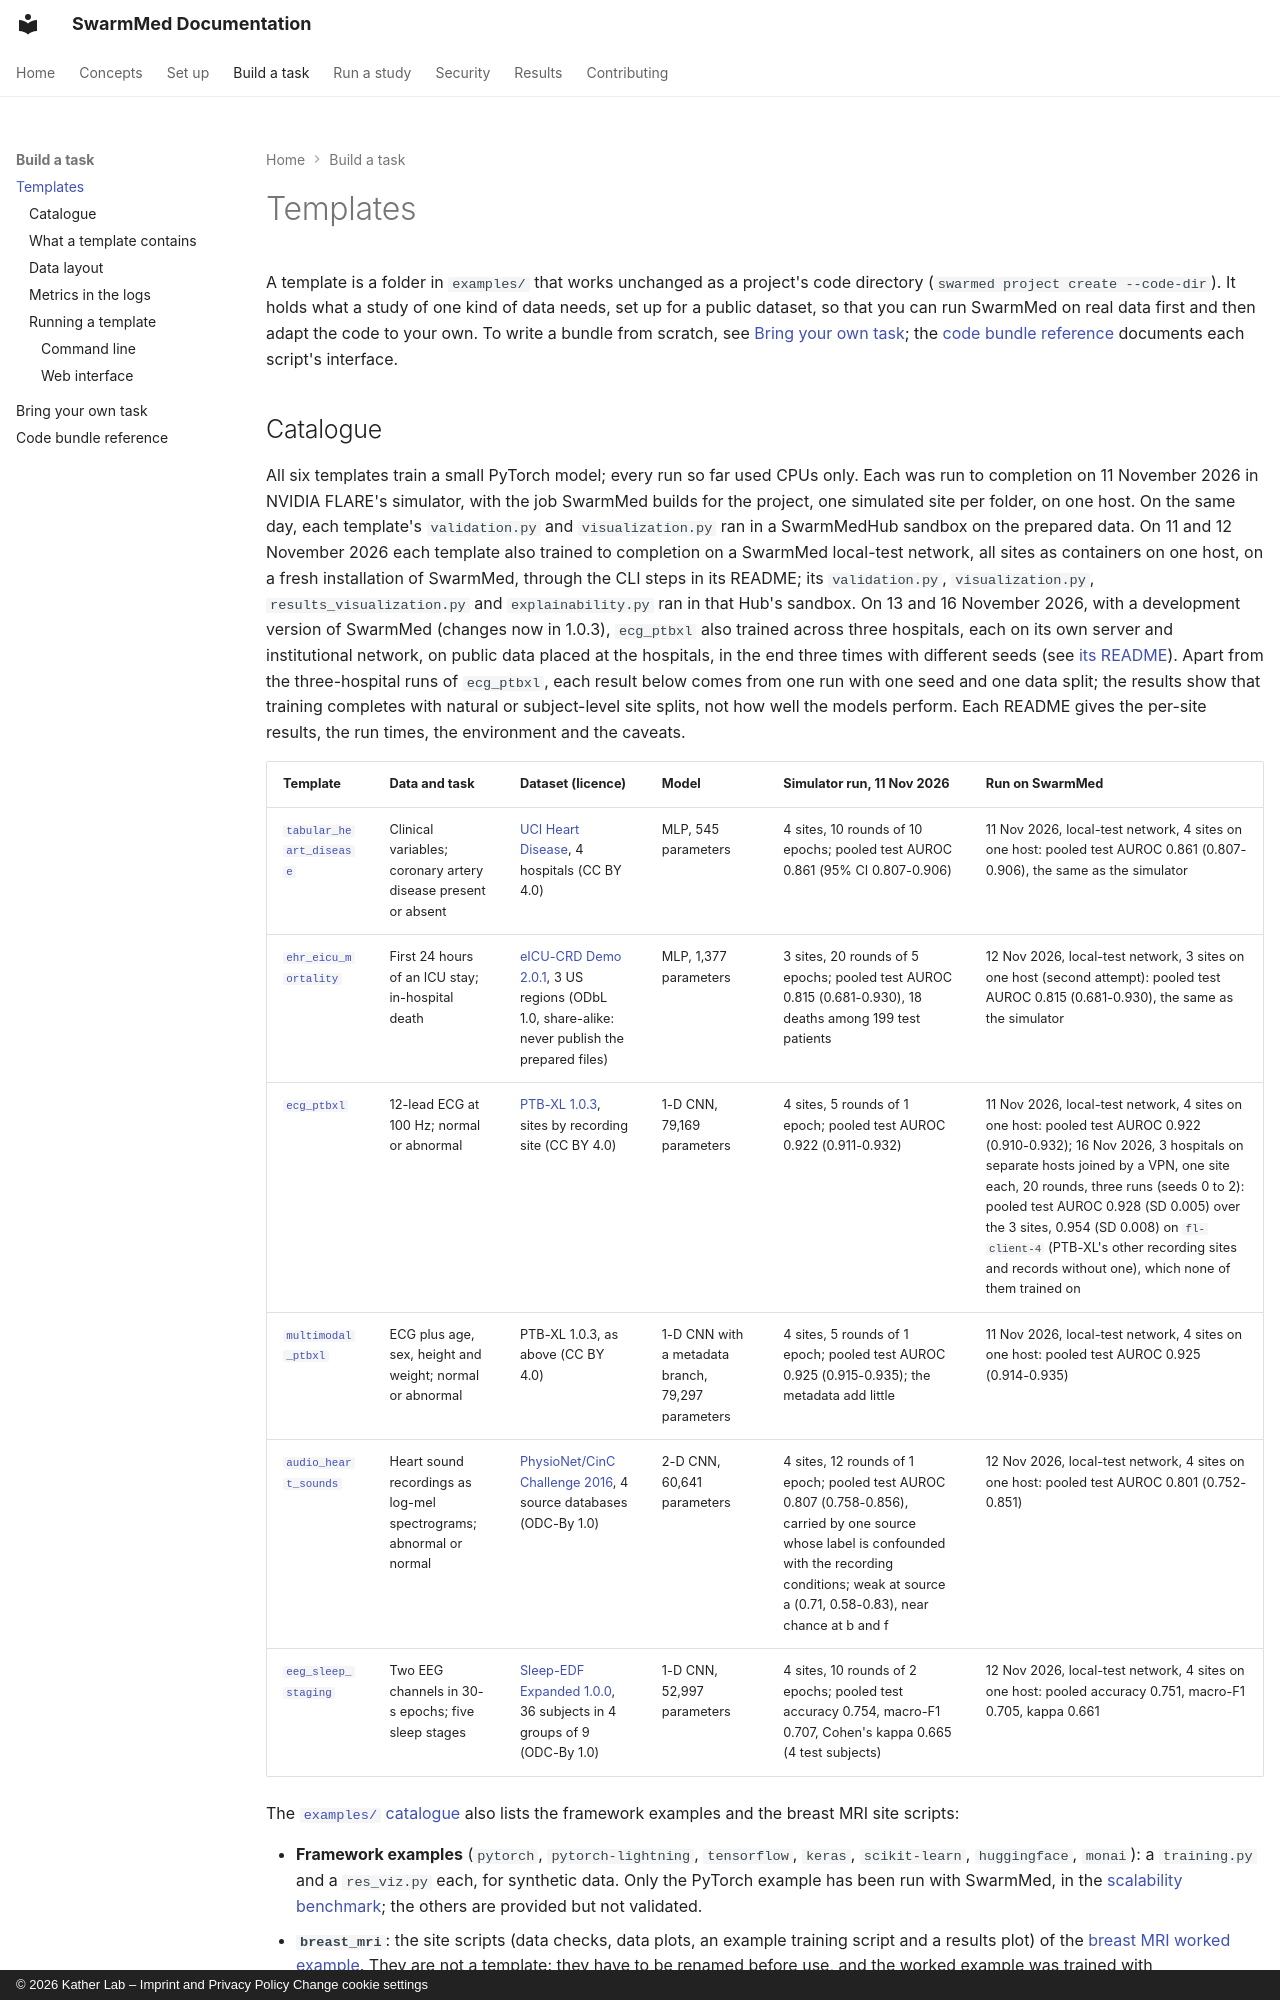

repository: KatherLab/SwarmMed · page: templates/index.html · generator: mkdocs · copyright: © 2026 Kather Lab – Imprint and Privacy Policy Change cookie settings

---
title: Templates
description: Project folders for several kinds of biomedical data, how to run them, and what was run with each.
---

# Templates

A template is a folder in `examples/` that works unchanged as a project's code
directory (`swarmed project create --code-dir`). It holds what a study of one kind
of data needs, set up for a public dataset, so that you can run SwarmMed on real
data first and then adapt the code to your own. To write a bundle from scratch, see
[Bring your own task](bring-your-own-task.md); the
[code bundle reference](developer.md) documents each script's interface.
